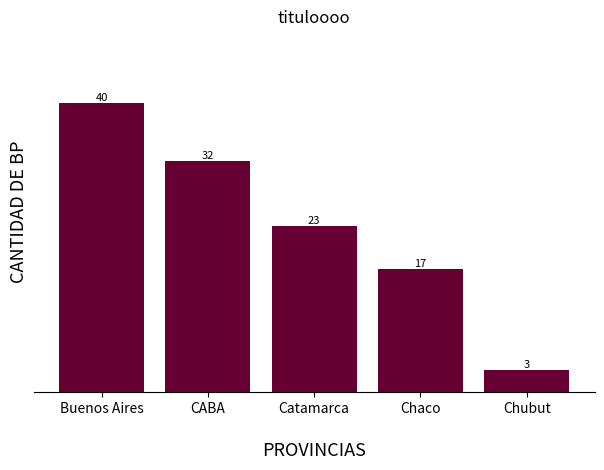

Write the Python code that produced this figure.

import pandas as pd 
import matplotlib.pyplot as plt
import seaborn as sns 

#%% Ejercicio 1 

"i) Cantidad de BP por provincia. Mostrarlos ordenados de manera decreciente por dicha cantidad."

# es un dataframe de ejemplo que usé para practicar 
hola = pd.DataFrame({'Provincias': ['Buenos Aires','CABA','Catamarca','Chaco','Chubut'],'Cantidad': [40, 32, 23, 17, 3]
})

# a partir del dataframe del ejercicio iii) podemos primero acá ordenar de manera DECRECIENTE la cantidad de BP por provincia
# luego, gráfico: 

fig, ax = plt.subplots()

ax.bar(data=hola,x='Provincias',height='Cantidad', color='#660033') # es el código ese de html por si quieren cambiar o buscar uno !! elegí violeta

ax.set_title('tituloooo') # si querés ponerle titulo es aqui

ax.set_xlabel('PROVINCIAS', fontsize = '13', labelpad=19) # labelpad cambia el espacio entre "provincias" y las prov en si !!!!! 
ax.set_ylabel('CANTIDAD DE BP', fontsize = '13') # fontsize es el tamaño de la letra 


ax.set_ylim(0,50) # donde puse 50 pone la cantidad maxima + 1 de cant_bp (es el y maximo)

plt.tight_layout() # creo que ajusta los espacios entre columnas(????? segun google qcy)
ax.set_yticks([]) # saca los numeritos del eje y 
ax.spines[['right','top','left']].set_visible(False) # saca rayitas que quedan feas
ax.bar_label(ax.containers[0], fontsize=8) # pone los numeritos arriba de las columnas
#%% 

"""
LOS OTROS DOS HAY QUE PENSARLOS PRIMERO COMO SORONGO ORGANIZAR LA INFO EN PAPEL PQ IS A LOT !!!!!! 
"""
